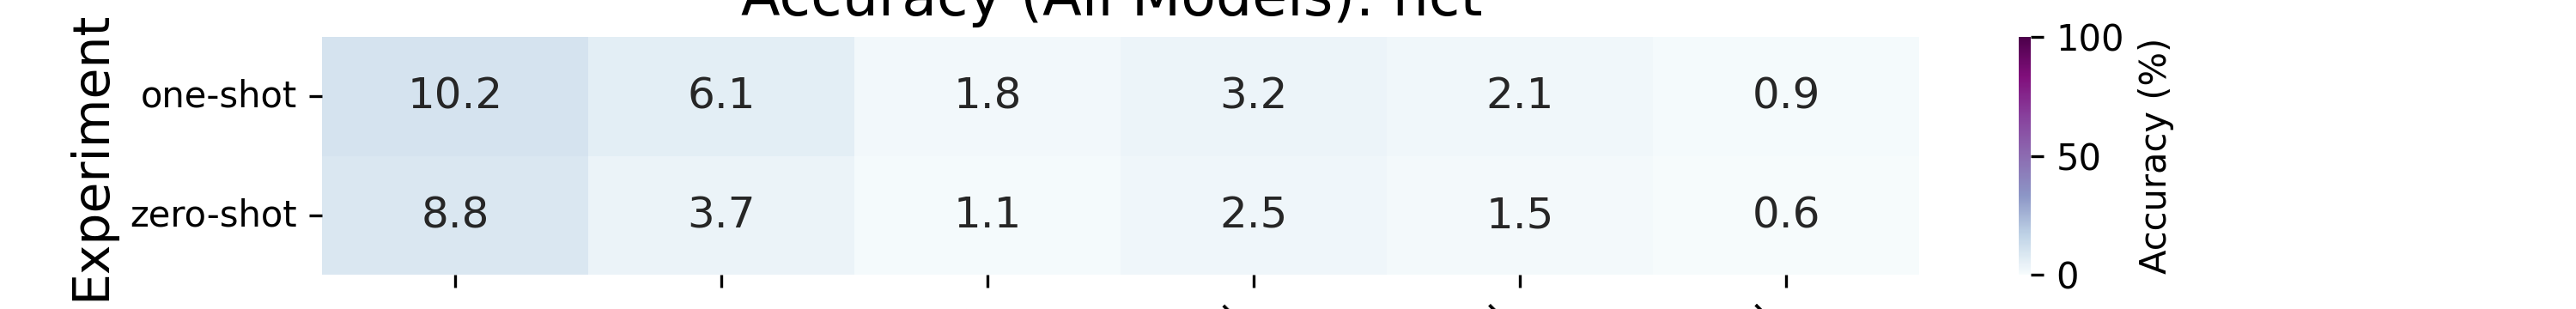

Data behind this chart, as committed beside it:
Experiment, en, trans, xling, en_shuffled, trans_shuffled, xling_shuffled
one-shot, 10.25, 6.105, 1.792, 3.173, 2.076, 0.9249
zero-shot, 8.831, 3.741, 1.06, 2.513, 1.531, 0.6222
